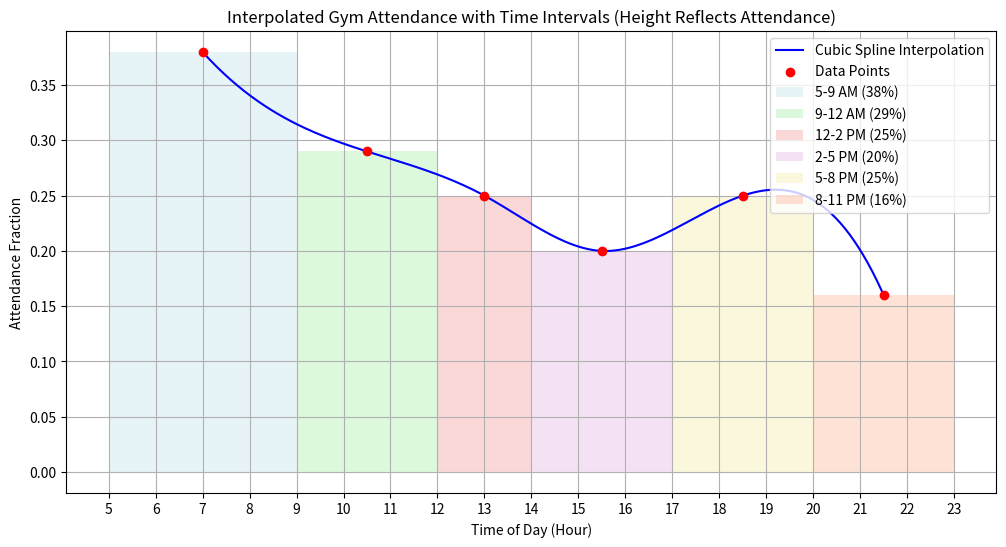

Write Python code to recreate this figure.
import numpy as np
import matplotlib.pyplot as plt
from scipy.interpolate import interp1d  # <-- Add this line
import scipy.stats as stats
import matplotlib.patches as patches

# Define the intervals along with the attendance percentages and corresponding colors.
# Each tuple contains: (start_time, end_time, attendance_fraction, label, color)
intervals = [
    (5, 9, 0.38, "5-9 AM (38%)", "lightblue"),
    (9, 12, 0.29, "9-12 AM (29%)", "lightgreen"),
    (12, 14, 0.25, "12-2 PM (25%)", "lightcoral"),
    (14, 17, 0.20, "2-5 PM (20%)", "plum"),
    (17, 20, 0.25, "5-8 PM (25%)", "khaki"),
    (20, 23, 0.16, "8-11 PM (16%)", "lightsalmon")
]

# Compute midpoints for interpolation.
time_midpoints = np.array([ (start + end) / 2 for start, end, att, lab, col in intervals ])
attendance = np.array([ att for start, end, att, lab, col in intervals ])

# Create a cubic interpolation function based on the data points.
interp_func = interp1d(time_midpoints, attendance, kind='cubic')

# Generate a dense array for the time axis for smooth curve plotting.
time_dense = np.linspace(time_midpoints.min(), time_midpoints.max(), 300)
attendance_dense = interp_func(time_dense)

# Set up the plot.
plt.figure(figsize=(12, 6))
ax = plt.gca()

# Plot the interpolated curve and original data points.
plt.plot(time_dense, attendance_dense, label='Cubic Spline Interpolation', color='blue')
plt.scatter(time_midpoints, attendance, color='red', label='Data Points', zorder=5)

# Draw a rectangle for each time interval, with height proportional to attendance.
for start, end, att, label, color in intervals:
    width = end - start
    rect = patches.Rectangle((start, 0), width, att, facecolor=color, alpha=0.3, label=label)
    ax.add_patch(rect)

plt.title("Interpolated Gym Attendance with Time Intervals (Height Reflects Attendance)")
plt.xlabel("Time of Day (Hour)")
plt.ylabel("Attendance Fraction")
plt.xticks(np.arange(5, 24, 1))
plt.grid(True)

# To avoid duplicate legend entries, create a unique dictionary of handles.
handles, labels = plt.gca().get_legend_handles_labels()
from collections import OrderedDict
unique = OrderedDict(zip(labels, handles))
plt.legend(unique.values(), unique.keys(), loc='upper right')

plt.savefig('workout_time_intervals.png', dpi=300)
plt.show()
